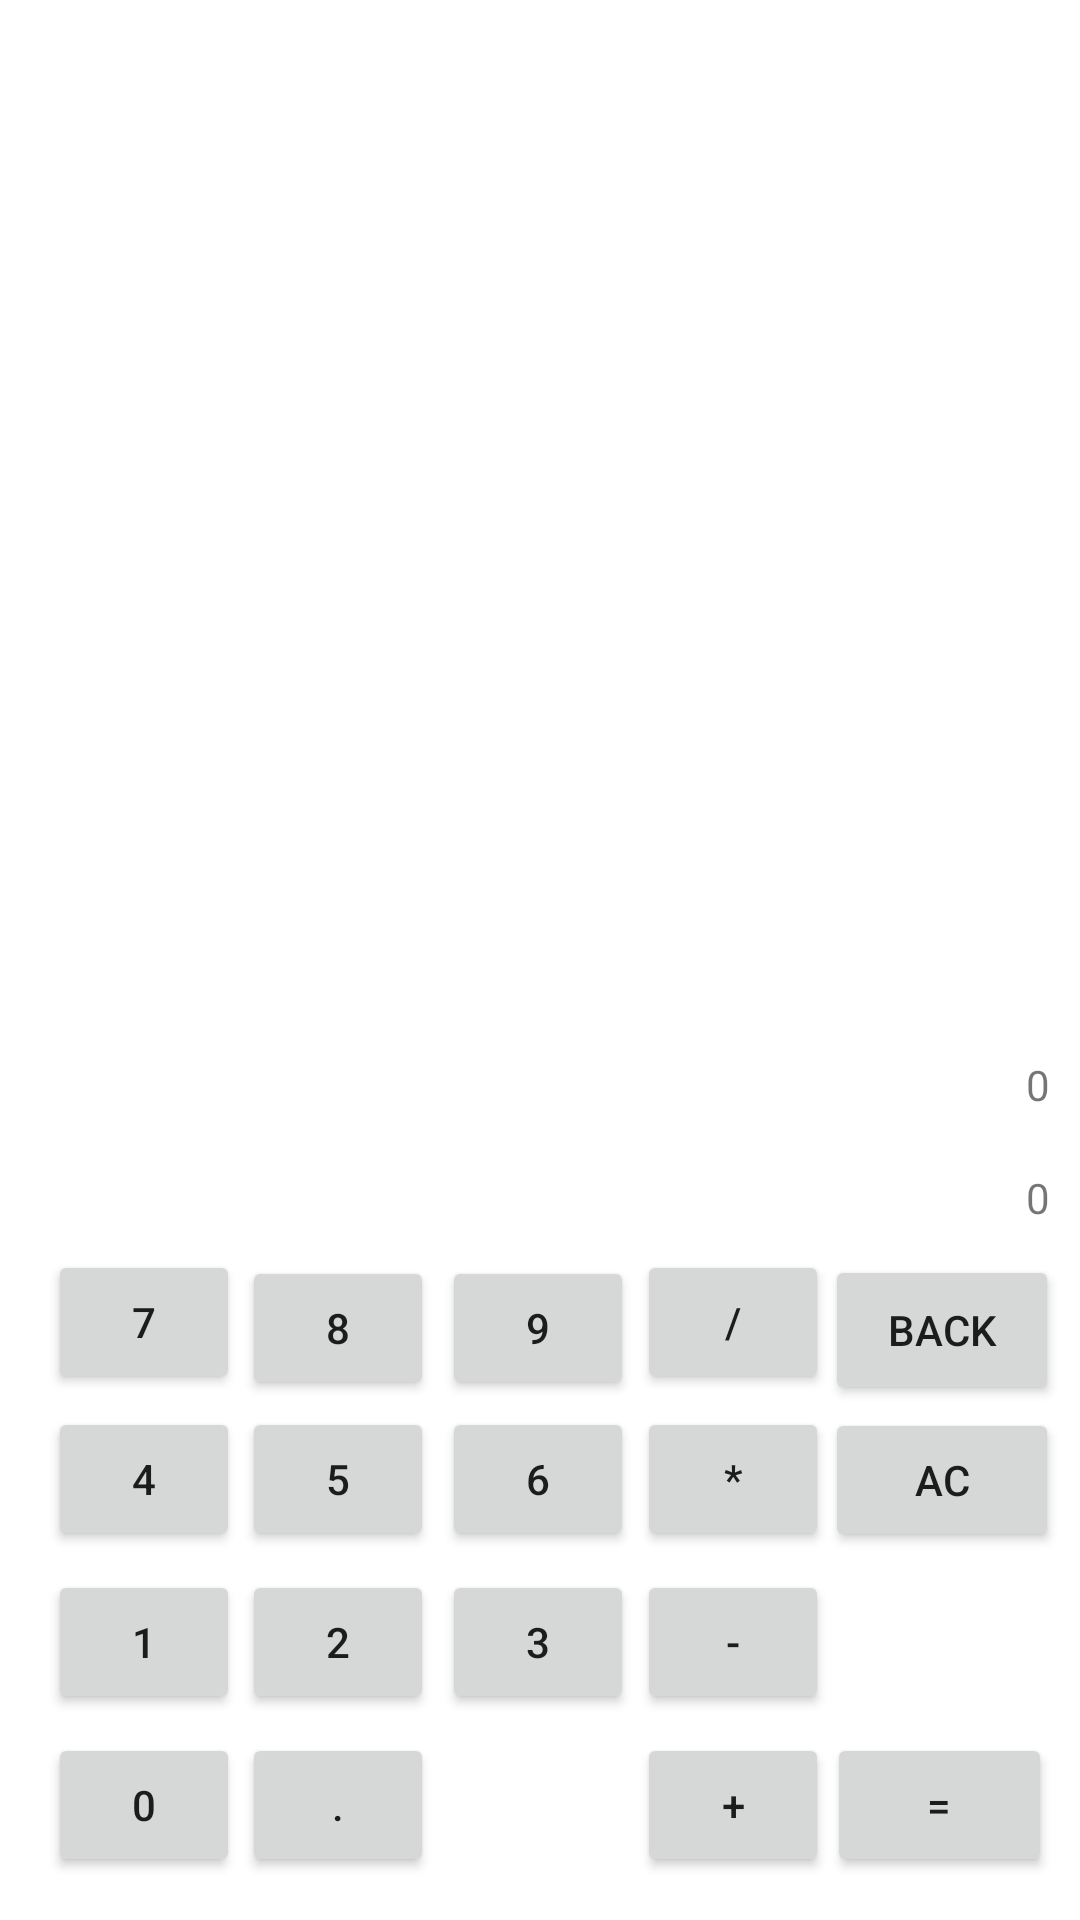

Reconstruct the res/layout file that produces this screen, plus the resources it refers to.
<!-- AndroidManifest.xml: application theme Theme.TPCalculatriceAvecHistorique -->
<!-- res/layout/activity_main.xml -->
<?xml version="1.0" encoding="utf-8"?>
<androidx.constraintlayout.widget.ConstraintLayout xmlns:android="http://schemas.android.com/apk/res/android"
    xmlns:app="http://schemas.android.com/apk/res-auto"
    xmlns:tools="http://schemas.android.com/tools"
    android:layout_width="match_parent"
    android:layout_height="match_parent"
    tools:context=".MainActivity">

    <androidx.constraintlayout.widget.ConstraintLayout
        android:layout_width="match_parent"
        android:layout_height="match_parent"
        tools:context=".MainActivity"
        tools:layout_editor_absoluteX="-50dp"
        tools:layout_editor_absoluteY="0dp">


        <ListView
            android:id="@+id/list"
            android:layout_width="407dp"
            android:layout_height="342dp"
            app:layout_constraintBottom_toBottomOf="parent"
            app:layout_constraintEnd_toEndOf="parent"
            app:layout_constraintHorizontal_bias="0.496"
            app:layout_constraintStart_toStartOf="parent"
            app:layout_constraintTop_toTopOf="parent"
            app:layout_constraintVertical_bias="0.004"></ListView>

        <Button
            android:id="@+id/btn_7"
            android:layout_width="64dp"
            android:layout_height="48dp"
            android:text="7"
            app:layout_constraintBottom_toBottomOf="parent"
            app:layout_constraintEnd_toEndOf="parent"
            app:layout_constraintHorizontal_bias="0.054"
            app:layout_constraintStart_toStartOf="parent"
            app:layout_constraintTop_toTopOf="parent"
            app:layout_constraintVertical_bias="0.704" />

        <Button
            android:id="@+id/btn_back"
            android:layout_width="78dp"
            android:layout_height="50dp"
            android:text="back"
            app:layout_constraintBottom_toBottomOf="parent"
            app:layout_constraintEnd_toEndOf="parent"
            app:layout_constraintHorizontal_bias="0.975"
            app:layout_constraintStart_toStartOf="parent"
            app:layout_constraintTop_toTopOf="parent"
            app:layout_constraintVertical_bias="0.709" />

        <Button
            android:id="@+id/btn_9"
            android:layout_width="64dp"
            android:layout_height="48dp"
            android:text="9"
            app:layout_constraintBottom_toBottomOf="parent"
            app:layout_constraintEnd_toEndOf="parent"
            app:layout_constraintHorizontal_bias="0.498"
            app:layout_constraintStart_toStartOf="parent"
            app:layout_constraintTop_toTopOf="parent"
            app:layout_constraintVertical_bias="0.707" />

        <Button
            android:id="@+id/btn_div"
            android:layout_width="64dp"
            android:layout_height="48dp"
            android:text="/"
            app:layout_constraintBottom_toBottomOf="parent"
            app:layout_constraintEnd_toEndOf="parent"
            app:layout_constraintHorizontal_bias="0.717"
            app:layout_constraintStart_toStartOf="parent"
            app:layout_constraintTop_toTopOf="parent"
            app:layout_constraintVertical_bias="0.704" />

        <Button
            android:id="@+id/btn_8"
            android:layout_width="64dp"
            android:layout_height="48dp"
            android:text="8"
            app:layout_constraintBottom_toBottomOf="parent"
            app:layout_constraintEnd_toEndOf="parent"
            app:layout_constraintHorizontal_bias="0.273"
            app:layout_constraintStart_toStartOf="parent"
            app:layout_constraintTop_toTopOf="parent"
            app:layout_constraintVertical_bias="0.707" />

        <Button
            android:id="@+id/btn_4"
            android:layout_width="64dp"
            android:layout_height="48dp"
            android:text="4"
            app:layout_constraintBottom_toBottomOf="parent"
            app:layout_constraintEnd_toEndOf="parent"
            app:layout_constraintHorizontal_bias="0.054"
            app:layout_constraintStart_toStartOf="parent"
            app:layout_constraintTop_toTopOf="parent"
            app:layout_constraintVertical_bias="0.792" />

        <Button
            android:id="@+id/btn_5"
            android:layout_width="64dp"
            android:layout_height="48dp"
            android:text="5"
            app:layout_constraintBottom_toBottomOf="parent"
            app:layout_constraintEnd_toEndOf="parent"
            app:layout_constraintHorizontal_bias="0.273"
            app:layout_constraintStart_toStartOf="parent"
            app:layout_constraintTop_toTopOf="parent"
            app:layout_constraintVertical_bias="0.792" />

        <Button
            android:id="@+id/btn_6"
            android:layout_width="64dp"
            android:layout_height="48dp"
            android:text="6"
            app:layout_constraintBottom_toBottomOf="parent"
            app:layout_constraintEnd_toEndOf="parent"
            app:layout_constraintHorizontal_bias="0.498"
            app:layout_constraintStart_toStartOf="parent"
            app:layout_constraintTop_toTopOf="parent"
            app:layout_constraintVertical_bias="0.792" />

        <Button
            android:id="@+id/btn_power"
            android:layout_width="64dp"
            android:layout_height="48dp"
            android:text="*"
            app:layout_constraintBottom_toBottomOf="parent"
            app:layout_constraintEnd_toEndOf="parent"
            app:layout_constraintHorizontal_bias="0.717"
            app:layout_constraintStart_toStartOf="parent"
            app:layout_constraintTop_toTopOf="parent"
            app:layout_constraintVertical_bias="0.792" />

        <Button
            android:id="@+id/btn_1"
            android:layout_width="64dp"
            android:layout_height="48dp"
            android:text="1"
            app:layout_constraintBottom_toBottomOf="parent"
            app:layout_constraintEnd_toEndOf="parent"
            app:layout_constraintHorizontal_bias="0.054"
            app:layout_constraintStart_toStartOf="parent"
            app:layout_constraintTop_toTopOf="parent"
            app:layout_constraintVertical_bias="0.884" />

        <Button
            android:id="@+id/btn_2"
            android:layout_width="64dp"
            android:layout_height="48dp"
            android:text="2"
            app:layout_constraintBottom_toBottomOf="parent"
            app:layout_constraintEnd_toEndOf="parent"
            app:layout_constraintHorizontal_bias="0.273"
            app:layout_constraintStart_toStartOf="parent"
            app:layout_constraintTop_toTopOf="parent"
            app:layout_constraintVertical_bias="0.884" />

        <Button
            android:id="@+id/btn_3"
            android:layout_width="64dp"
            android:layout_height="48dp"
            android:text="3"
            app:layout_constraintBottom_toBottomOf="parent"
            app:layout_constraintEnd_toEndOf="parent"
            app:layout_constraintHorizontal_bias="0.498"
            app:layout_constraintStart_toStartOf="parent"
            app:layout_constraintTop_toTopOf="parent"
            app:layout_constraintVertical_bias="0.884" />

        <Button
            android:id="@+id/btn_sub"
            android:layout_width="64dp"
            android:layout_height="48dp"
            android:text="-"
            app:layout_constraintBottom_toBottomOf="parent"
            app:layout_constraintEnd_toEndOf="parent"
            app:layout_constraintHorizontal_bias="0.717"
            app:layout_constraintStart_toStartOf="parent"
            app:layout_constraintTop_toTopOf="parent"
            app:layout_constraintVertical_bias="0.884" />

        <Button
            android:id="@+id/btn_ac"
            android:layout_width="78dp"
            android:layout_height="48dp"
            android:text="AC"
            app:layout_constraintBottom_toBottomOf="parent"
            app:layout_constraintEnd_toEndOf="parent"
            app:layout_constraintHorizontal_bias="0.975"
            app:layout_constraintStart_toStartOf="parent"
            app:layout_constraintTop_toTopOf="parent"
            app:layout_constraintVertical_bias="0.793" />

        <Button
            android:id="@+id/btn_0"
            android:layout_width="64dp"
            android:layout_height="48dp"
            android:text="0"
            app:layout_constraintBottom_toBottomOf="parent"
            app:layout_constraintEnd_toEndOf="parent"
            app:layout_constraintHorizontal_bias="0.054"
            app:layout_constraintStart_toStartOf="parent"
            app:layout_constraintTop_toTopOf="parent"
            app:layout_constraintVertical_bias="0.976" />

        <Button
            android:id="@+id/btn_point"
            android:layout_width="64dp"
            android:layout_height="48dp"
            android:text="."
            app:layout_constraintBottom_toBottomOf="parent"
            app:layout_constraintEnd_toEndOf="parent"
            app:layout_constraintHorizontal_bias="0.273"
            app:layout_constraintStart_toStartOf="parent"
            app:layout_constraintTop_toTopOf="parent"
            app:layout_constraintVertical_bias="0.976" />

        <Button
            android:id="@+id/btn_add"
            android:layout_width="64dp"
            android:layout_height="48dp"
            android:text="+"
            app:layout_constraintBottom_toBottomOf="parent"
            app:layout_constraintEnd_toEndOf="parent"
            app:layout_constraintHorizontal_bias="0.717"
            app:layout_constraintStart_toStartOf="parent"
            app:layout_constraintTop_toTopOf="parent"
            app:layout_constraintVertical_bias="0.976" />

        <Button
            android:id="@+id/btn_eqaul"
            android:layout_width="75dp"
            android:layout_height="48dp"
            android:text="="
            app:layout_constraintBottom_toBottomOf="parent"
            app:layout_constraintEnd_toEndOf="parent"
            app:layout_constraintHorizontal_bias="0.967"
            app:layout_constraintStart_toStartOf="parent"
            app:layout_constraintTop_toTopOf="parent"
            app:layout_constraintVertical_bias="0.976" />


        <TextView
            android:id="@+id/txt_value"
            android:layout_width="match_parent"
            android:layout_height="43dp"
            android:gravity="end"
            android:text="0"
            android:layout_marginRight="10dp"
            app:layout_constraintBottom_toTopOf="@+id/btn_back"
            app:layout_constraintEnd_toEndOf="parent"
            app:layout_constraintHorizontal_bias="0.975"
            app:layout_constraintStart_toStartOf="parent"
            app:layout_constraintTop_toBottomOf="@+id/txt_equation"
            app:layout_constraintVertical_bias="0.555" />

        <TextView
            android:id="@+id/txt_equation"
            android:gravity="end"
            android:layout_marginRight="10dp"

            android:layout_width="match_parent"
            android:layout_height="55dp"
            android:layout_marginTop="352dp"
            android:text="0"
            app:layout_constraintEnd_toEndOf="parent"
            app:layout_constraintHorizontal_bias="0.975"
            app:layout_constraintStart_toStartOf="parent"
            app:layout_constraintTop_toTopOf="parent" />

    </androidx.constraintlayout.widget.ConstraintLayout>

</androidx.constraintlayout.widget.ConstraintLayout>
<!-- resources referenced by this layout -->
<resources>
  <style name="Theme.TPCalculatriceAvecHistorique" parent="Theme.MaterialComponents.DayNight.DarkActionBar">
          
          <item name="colorPrimary">@color/purple_500</item>
          <item name="colorPrimaryVariant">@color/purple_700</item>
          <item name="colorOnPrimary">@color/white</item>
          
          <item name="colorSecondary">@color/teal_200</item>
          <item name="colorSecondaryVariant">@color/teal_700</item>
          <item name="colorOnSecondary">@color/black</item>
          
          <item name="android:statusBarColor">?attr/colorPrimaryVariant</item>
          
      </style>
  <!-- not gathered from this repository: default colours our renderer supplied (Android Studio template values) -->
  <color name="purple_500">#FF6200EE</color>
  <color name="purple_700">#FF3700B3</color>
  <color name="teal_200">#FF03DAC5</color>
  <color name="teal_700">#FF018786</color>
  <color name="black">#FF000000</color>
  <color name="white">#FFFFFFFF</color>
</resources>
